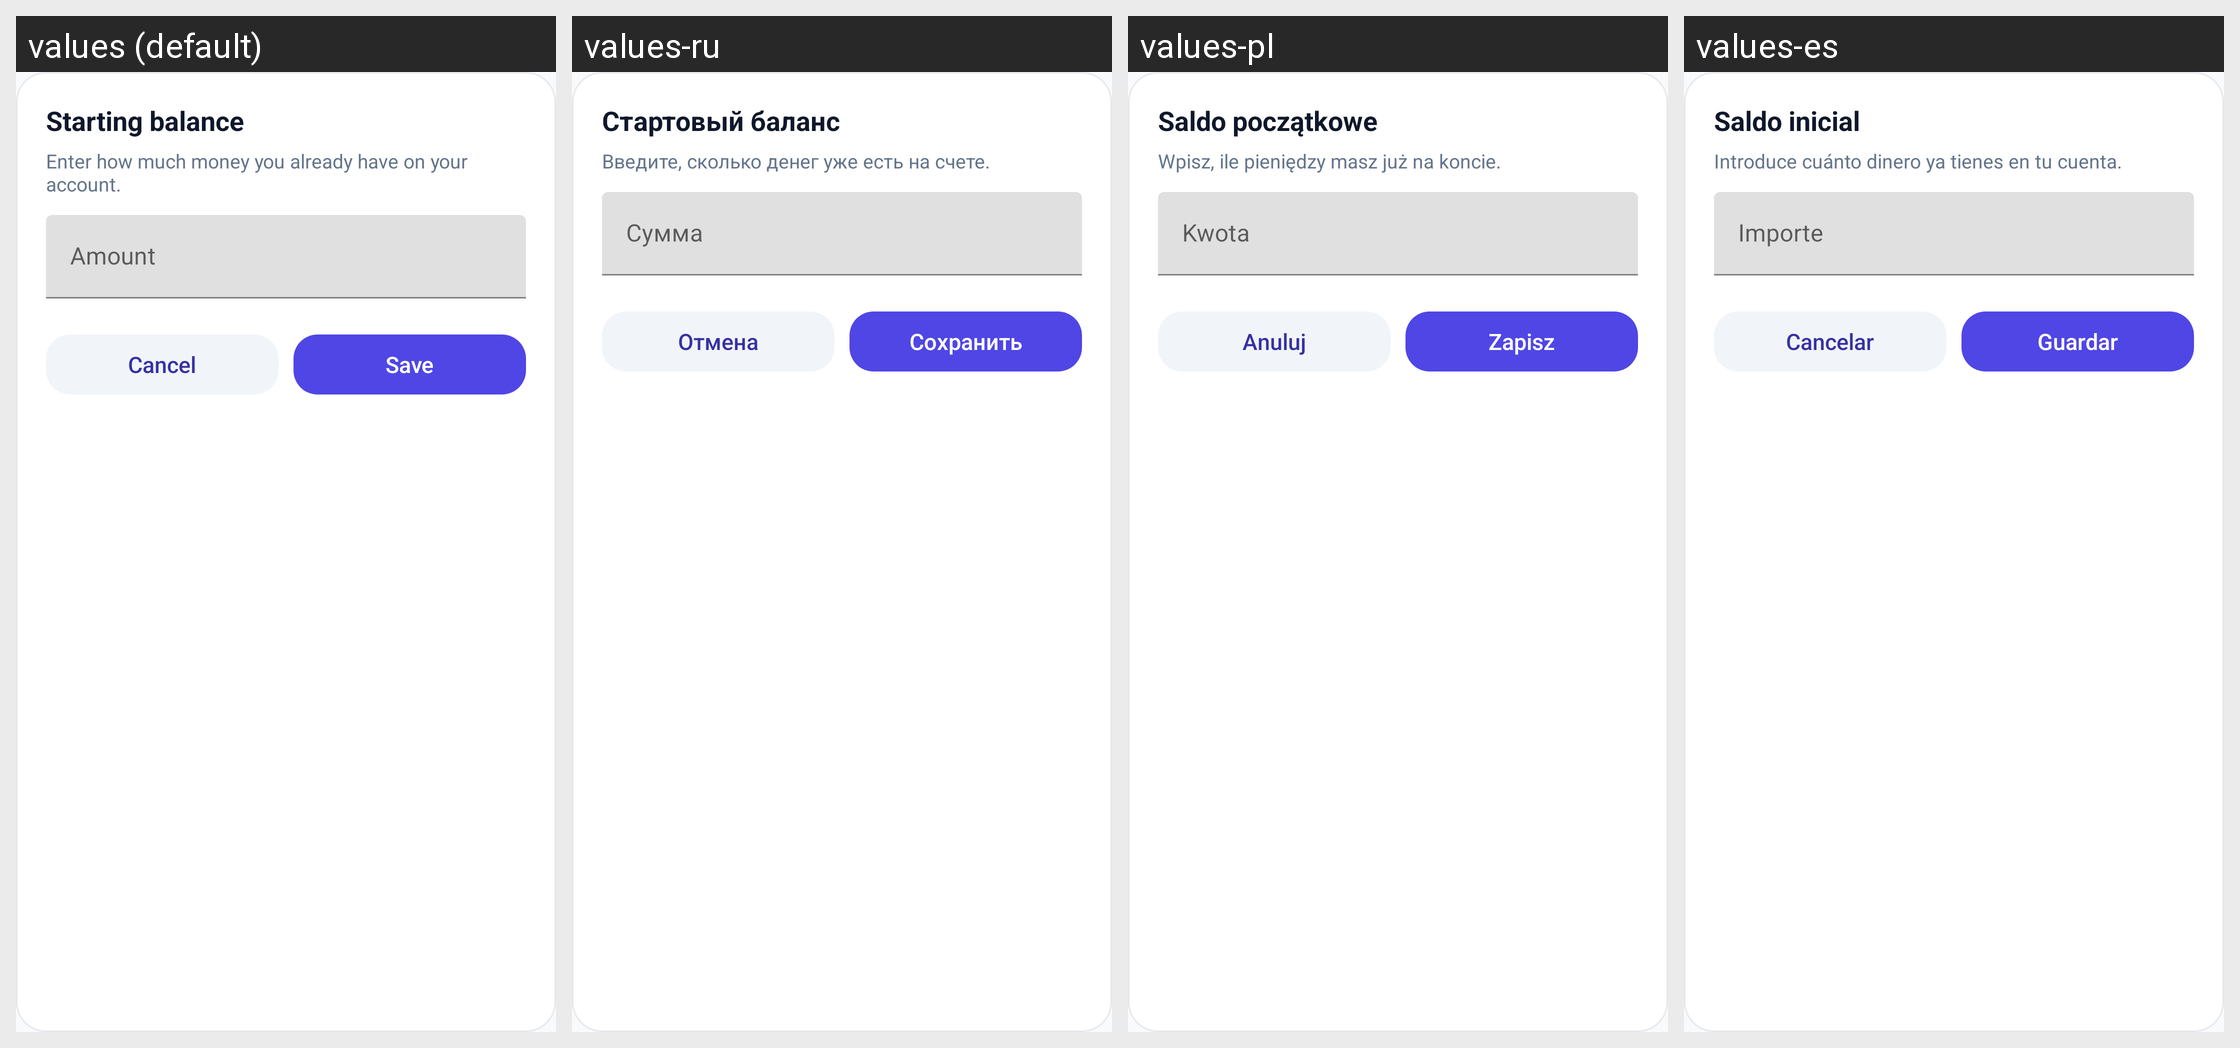

For this localized Android screen grid, give each drawn string resource with its value in every locale shown.
Android screen res/layout/bottom_sheet_current_balance.xml rendered under 4 locales, left to right: values (default), values-ru, values-pl, values-es. Device: Nexus 5 (rendered at 1080×1920; each locale shown at half size, 540×960, under a caption strip naming it); theme Theme.BudJet.
Strings drawn on this screen, with the default value and each locale's value (text and hints the layout hard-codes, and strings that could not be matched under every locale, appear in the picture but are not listed):

dashboard_initial_balance_title
  values: Starting balance
  values-ru: Стартовый баланс
  values-pl: Saldo początkowe
  values-es: Saldo inicial

dashboard_initial_balance_message
  values: Enter how much money you already have on your account.
  values-ru: Введите, сколько денег уже есть на счете.
  values-pl: Wpisz, ile pieniędzy masz już na koncie.
  values-es: Introduce cuánto dinero ya tienes en tu cuenta.

dashboard_initial_balance_hint
  values: Amount
  values-ru: Сумма
  values-pl: Kwota
  values-es: Importe

common_cancel
  values: Cancel
  values-ru: Отмена
  values-pl: Anuluj
  values-es: Cancelar

common_save
  values: Save
  values-ru: Сохранить
  values-pl: Zapisz
  values-es: Guardar
